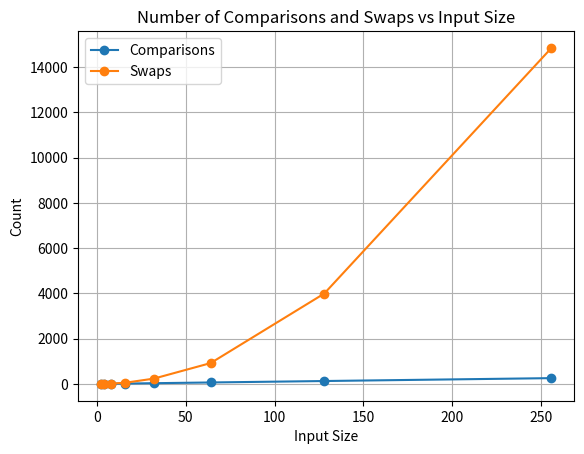

This figure's Python source:
import sys 
import matplotlib.pyplot as plt
import numpy as np
import random

sys.setrecursionlimit(20000)

def bubble_sort(arr):
    comparisons = 0
    swaps = 0

    n = len(arr)
    for i in range(n):
        # Increments the comparison count
        comparisons += 1
        for j in range(0, n-i-1):
            if arr[j] > arr[j+1]:
                # Increments the swap count
                swaps +=1
                temp = arr[j]
                arr [j] = arr[j+1]
                arr [j+1] = temp

    return comparisons, swaps

# ChatGPT was used for plotting the data.
def plotting(input_size, comparisons, swaps):
    plt.plot(input_size, comparisons, label='Comparisons', marker='o')
    plt.plot(input_size, swaps, label='Swaps', marker='o')
    plt.xlabel('Input Size')
    plt.ylabel('Count')
    plt.title('Number of Comparisons and Swaps vs Input Size')
    plt.grid(True)
    plt.legend()
    plt.show()

def generate_array(input_size):
    return [random.randint(1,1000) for i in range(input_size)]

def main():
    # Generating arrays of different input sizes to be used in bubble sort.
    input_sizes = [2, 4, 8, 16, 32, 64, 128, 256]

    comparisons_data = []
    swaps_data = []

    for size in input_sizes:
        arr = generate_array(size)
        comparisons, swaps = bubble_sort(arr)
        comparisons_data.append(comparisons)
        swaps_data.append(swaps)

    plotting(input_sizes, comparisons_data, swaps_data)
    

if __name__ == "__main__":
    main()